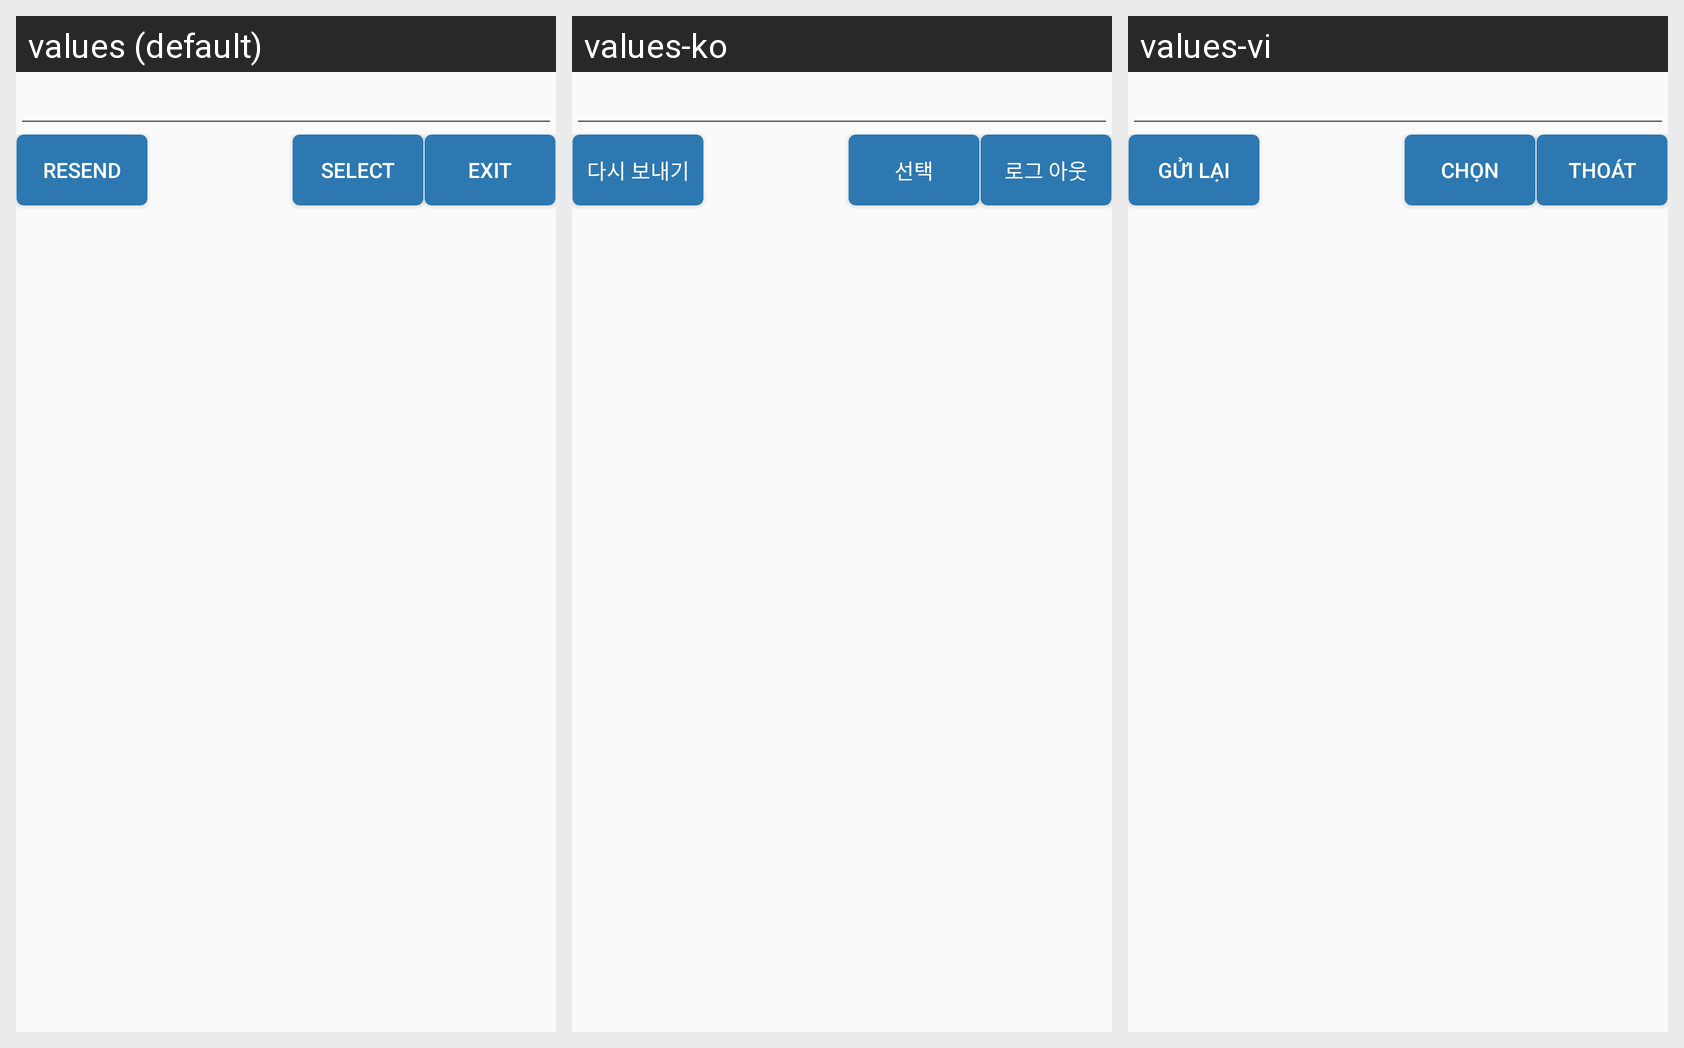

Translations of the strings shown on this Android screen, per locale in the grid:
Android screen res/layout/custom_dialog_createskill.xml rendered under 3 locales, left to right: values (default), values-ko, values-vi. Device: Nexus 5 (rendered at 1080×1920; each locale shown at half size, 540×960, under a caption strip naming it); theme AppTheme.
Strings drawn on this screen, with the default value and each locale's value (text and hints the layout hard-codes, and strings that could not be matched under every locale, appear in the picture but are not listed):

st_sendagain
  values: Resend
  values-ko: 다시 보내기
  values-vi: Gửi lại

st_chon
  values: Select
  values-ko: 선택
  values-vi: Chọn

st_thoat
  values: Exit
  values-ko: 로그 아웃
  values-vi: Thoát
